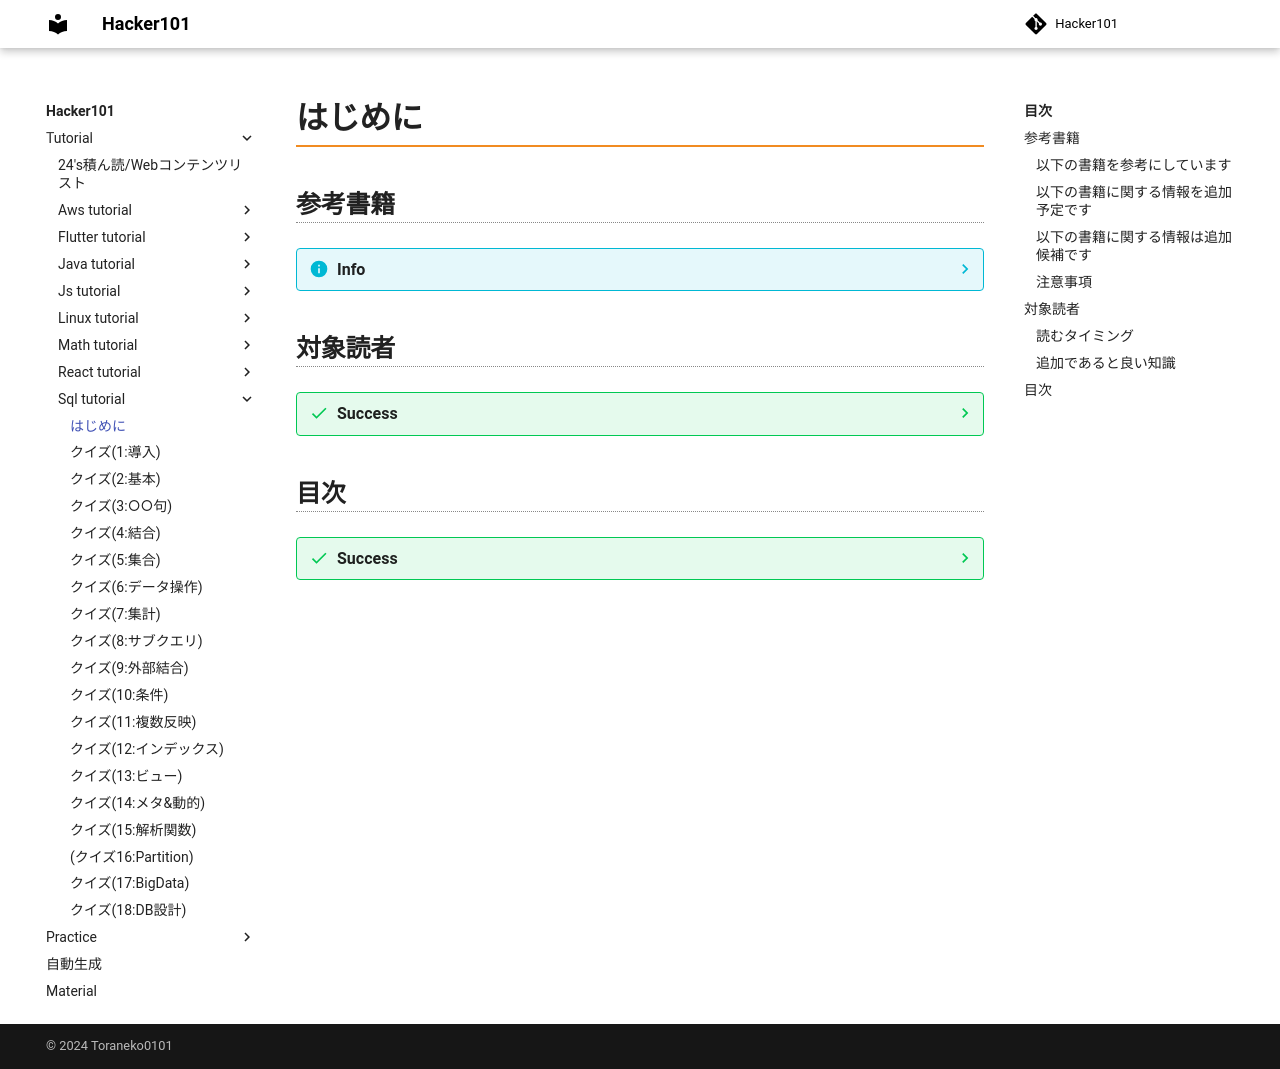

repository: Toraneko0101/hacker101 · page: tutorial/sql_tutorial/00_intro.html · generator: mkdocs

#　はじめに

## 参考書籍

??? info
    ### 以下の書籍を参考にしています

    - [初めてのSQL 第3版](https://www.oreilly.co.jp/books/9784873119588/)
    - [達人に学ぶDB設計 徹底指南書](https://www.seshop.com/product/detail/19583)

    ### 以下の書籍に関する情報を追加予定です

    - [SQL100本ノック](https://github.com/The-Japan-DataScientist-Society/100knocks-preprocess)
    - [SQLアンチパターン](https://www.oreilly.co.jp/books/9784873115894/)
    - [失敗から学ぶRDBの正しい歩き方](https://www.amazon.co.jp/%E5%A4%B1%E6%95%97%E3%81%8B%E3%82%89%E5%AD%A6%E3%81%B6RDB%E3%81%AE%E6%AD%A3%E3%81%97%E3%81%84%E6%AD%A9%E3%81%8D%E6%96%B9-Software-Design-plus-%E6%9B%BD%E6%A0%B9-ebook/dp/B07P8PMHLL)
    - [まったくゼロからの論理学](https://www.amazon.co.jp/dp/4000248294)
    - [リレーショナルDB入門(第3版)](https://www.saiensu.co.jp/search/?isbn=978-4-7819-1390-2&y=2017)
    
    ### 以下の書籍に関する情報は追加候補です

    - [データ指向アプリケーションデザイン](https://www.oreilly.co.jp/books/9784873118703/)
    - [詳説 データベース](https://www.oreilly.co.jp/books/9784873119540/)
    - [Database Design and Implementation: Second Edition](https://www.amazon.co.jp/exec/obidos/ASIN/B085DZM79S/hatena-blog-22/)
    
    ### 注意事項

    ```text
    ・このチュートリアルに書かれている文言を複製/公開
    　したい場合、参照元の規約に従ってください
    ```

## 対象読者

??? success
    ### 読むタイミング

    ```text
    - SQLという言葉を聞いたことがある
    - データベースという言葉を聞いたことがある
    ```

    ### 追加であると良い知識

    ```text
    ・Linux基本コマンドの理解
    ```

## 目次

??? success

    | クイズ | 内容                      |
    | ------ | ------------------------- |
    | 1      | 環境構築&SQL概要          |
    | 2      | 型&基本構文               |
    | 3      | SELECT文                  |
    | 4      | 内部結合                  |
    | 5      | 集合演算                  |
    | 6      | データ操作                |
    | 7      | グループ化&集計関数       |
    | 8      | サブクエリ&CTE&再帰クエリ |
    | 9      | 外部結合                  |
    | 10     | case                      |
    | 11     | transaction               |
    | 12     | index & 制約              |
    | 13     | VIEW                      |
    | 14     | メタデータ&動的クエリ     |
    | 15     | 解析関数                  |
    | 16     | パーティション            |
    | 17     | BigData&NoSQL             |
    | 18     | DB設計                    |
    | 19     | ER図                      |
    | 20     | 100本ノック               |
